Run: headless pygame with SDL's dummy video driver; simulated clock (each Clock.tick advances the game by its frame time, no real sleeping); random seed 0; keys injected as events and as key.get_pressed() state; mouse plan: one left click at the window centre at the start of phase 2, then a move to the lower-right quarter at the start of phase 3.
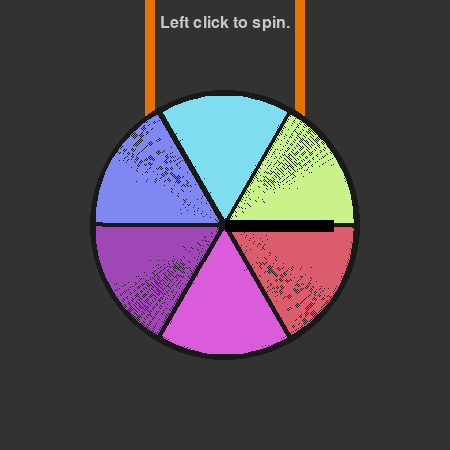
Frame 1 of 4 · flips 1–60 · no input
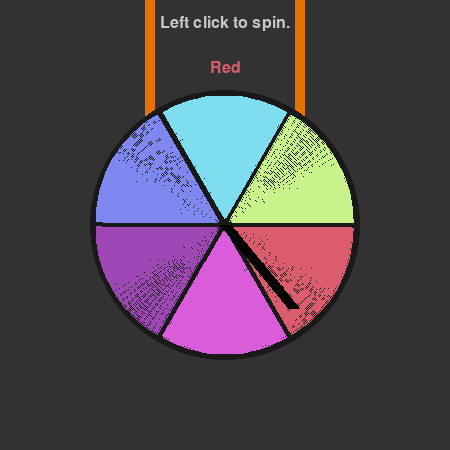
Frame 2 of 4 · flips 61–180 · clicked the window centre · tapped SPACE, RETURN · held RIGHT (→), D
Frame 3 of 4 · flips 181–300 · moved the mouse to the lower-right quarter · held DOWN (↓), S · screen unchanged from frame 2, image omitted
Frame 4 of 4 · flips 301–420 · held LEFT (←), A, UP (↑), W · screen unchanged from frame 3, image omitted

The pygame program that drew these frames:

import pygame, math, time, threading, random

#spinner colors/names
options = [(202, 242, 138), (127, 221, 240),
	(127, 136, 240), (159, 71, 181),
	(219, 92, 219), (219, 92, 109)]
names = ["Green", "Blue", "Indigo", "Violet", "Magenta", "Red"]

#data
size = 450
radius = (size*(3/5))/2
margin = 12
start = time.time()
spinning = False

#design functions
def background(screen, size):
	pygame.draw.rect(screen, (230, 115, 0), [size/3-5, 0, 10, size/2])
	pygame.draw.rect(screen, (230, 115, 0), [size*(2/3)-5, 0, 10, size/2])
	pygame.draw.circle(screen, (25, 25, 25), [size/2, size/2], (size*(3/5))/2)

def board(screen, radius, pos, colors, margin):
	step = 360/len(colors)
	
	for clr in range(len(colors)):
		angle = step*(clr+1)-step/2

		new_pos = [pos[0] + math.cos(angle*((2*math.pi)/360))*margin/2,
			pos[1] - math.sin(angle*((2*math.pi)/360))*margin/2]

		corner = [new_pos[0] - (radius-margin),
			new_pos[1] - (radius-margin)]
		
		pygame.draw.arc(screen, colors[clr], [corner, [(radius-margin)*2]*2],
			(angle-step/2)*((2*math.pi)/360), (angle+step/2)*((2*math.pi)/360),
			int(radius-margin))


#functionality functions (*bu-dum tsh*)
def determine():
	global arrow_angle, options, names, landed, landed_rect, display, size
	step = 360/len(options)
	determined = False
	
	for opt in range(len(options)):
		if determined:
			continue
		
		max = step*(opt+1)
		min = step*opt

		if arrow_angle >= min and arrow_angle < max:
			landed = font.render(names[opt], True, options[opt])
			landed_rect = landed.get_rect()
			landed_rect.center = (size/2, size*(3/20))

			pygame.draw.rect(display, (50, 50, 50), [size/3+5, landed_rect.top, size/3-10, landed_rect.height])
			display.blit(landed, landed_rect)

			pygame.draw.rect(display, (230, 115, 0), [size*(2/3)-5, landed_rect.top, 10, landed_rect.height])
			pygame.draw.rect(display, (230, 115, 0), [size/3-5, landed_rect.top, 10, landed_rect.height])
			
			pygame.display.update()
			determined = True

def spin():
	global spinning, spin_thread, arrow, arrow_rect, arrow_angle, display, margin, point2, radius
	iters = 0
	
	of = random.randint(360, 720)
	Vi = math.sqrt(2*of)
	cf = Vi
	
	while cf > 0:
		iters += 1
		cf -= iters/15
		arrow_angle += cf

		if arrow_angle >= 360:
			arrow_angle -= 360
		
		point2 = [size/2+math.cos(math.radians(arrow_angle))*radius*(4/5),
			size/2-math.sin(math.radians(arrow_angle))*radius*(4/5)]

		#update
		pygame.draw.circle(display, (25, 25, 25), [size/2, size/2], (size*(3/5))/2)
		board(display, radius, [size/2]*2, options, margin)
		pygame.draw.line(display, (0, 0, 0), point1, point2, margin)
		
		pygame.display.update()
		time.sleep(1/15)

	determine()
	time.sleep(1)
	
	#reset
	spinning = False
	spin_thread = threading.Thread(target=spin)

#thread
spin_thread = threading.Thread(target=spin)

#initialize
display = pygame.display.set_mode([size, size])
pygame.init()
pygame.font.init()

#texts
font = pygame.font.SysFont("freesanbold", 24)

#click instructions
instruct = font.render("Left click to spin.", True, (200, 200, 200))
instruct_rect = instruct.get_rect()
instruct_rect.center = (size/2, size*(1/20))

#spin output
landed = font.render("", True, (200, 200, 200))
landed_rect = landed.get_rect()
landed_rect.center = (size/2, size*(3/20))

#arrow
arrow_angle = 0

point1 = [size/2]*2
point2 = [size/2 + radius*(4/5), size/2]

#display
display.fill((50, 50, 50))
background(display, size)
board(display, radius, [size/2]*2, options, margin)

display.blit(instruct, instruct_rect)
display.blit(landed, landed_rect)
pygame.draw.line(display, (0, 0, 0), point1, point2, margin)

while True:
	pygame.event.pump()
	events = pygame.event.get()
	
	for event in events:
		if event.type == pygame.QUIT:
			pygame.quit()
		elif event.type == pygame.MOUSEBUTTONDOWN:
			if not spinning:
				spinning = True
				spin_thread.start()

	pygame.display.update()
